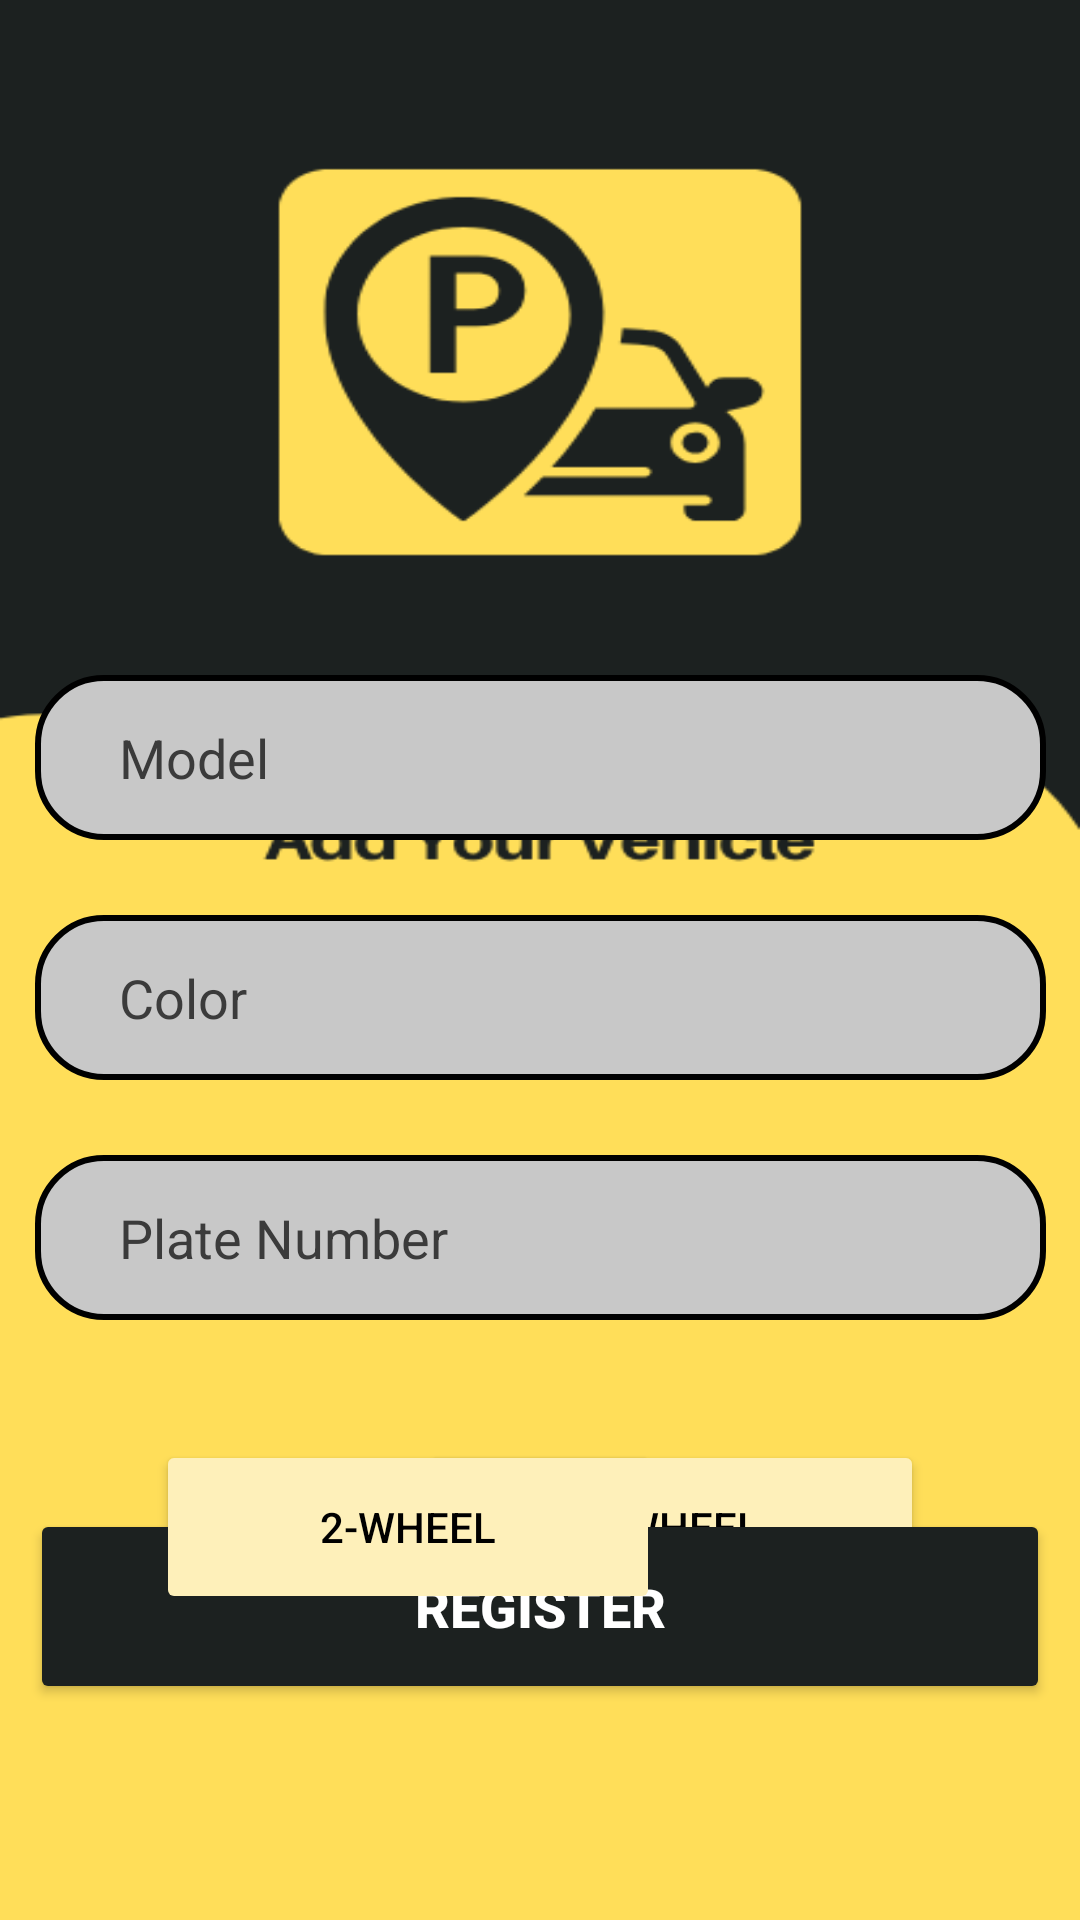

Layout XML and referenced resources for this Android screen:
<!-- AndroidManifest.xml: application theme Theme.PSPOT -->
<!-- res/layout/activity_vehicle_info.xml -->
<?xml version="1.0" encoding="utf-8"?>
<androidx.constraintlayout.widget.ConstraintLayout xmlns:android="http://schemas.android.com/apk/res/android"
    xmlns:app="http://schemas.android.com/apk/res-auto"
    xmlns:tools="http://schemas.android.com/tools"
    android:layout_width="match_parent"
    android:layout_height="match_parent"
    android:background="@drawable/vehicleinfo_bg2"
    tools:context=".Vehicle_Info">

    <Button
        android:id="@+id/button2"
        android:layout_width="168dp"
        android:layout_height="58dp"
        android:layout_marginTop="480dp"
        android:layout_marginEnd="52dp"
        android:backgroundTint="#FEF0BA"
        android:text="4-Wheel"
        android:textColor="@color/black"
        app:layout_constraintEnd_toEndOf="parent"
        app:layout_constraintTop_toTopOf="parent" />

    <Button
        android:id="@+id/btnRegister"
        android:layout_width="340dp"
        android:layout_height="65dp"
        android:layout_marginBottom="72dp"
        android:backgroundTint="#1C2120"
        android:text="Register"
        android:textColor="@color/white"
        android:textSize="18dp"
        android:textStyle="bold"
        app:layout_constraintBottom_toBottomOf="parent"
        app:layout_constraintEnd_toEndOf="parent"
        app:layout_constraintHorizontal_bias="0.5"
        app:layout_constraintStart_toStartOf="parent" />

    <Button
        android:id="@+id/button"
        android:layout_width="168dp"
        android:layout_height="58dp"
        android:layout_marginStart="52dp"
        android:layout_marginTop="480dp"
        android:backgroundTint="#FEF0BA"
        android:text="2-Wheel"
        android:textColor="@color/black"
        app:layout_constraintStart_toStartOf="parent"
        app:layout_constraintTop_toTopOf="parent"
        app:strokeColor="#FEF0BA" />

    <RelativeLayout
        android:id="@+id/Model"
        android:layout_width="337dp"
        android:layout_height="55dp"
        android:layout_marginBottom="360dp"
        android:background="@drawable/login_container"
        app:layout_constraintBottom_toBottomOf="parent"
        app:layout_constraintEnd_toEndOf="parent"
        app:layout_constraintHorizontal_bias="0.5"
        app:layout_constraintStart_toStartOf="parent">

        <EditText
            android:id="@+id/CarModel"
            android:layout_width="280dp"
            android:layout_height="wrap_content"
            android:layout_centerVertical="true"
            android:layout_marginStart="20dp"
            android:layout_marginEnd="16dp"
            android:background="@null"
            android:hint="Model"
            android:inputType="text"
            android:minHeight="48dp"
            android:textColor="#000000"
            android:textColorHint="#3B3B3B"
            android:textSize="18dp"
            tools:ignore="TouchTargetSizeCheck" />

    </RelativeLayout>

    <RelativeLayout
        android:id="@+id/Color"
        android:layout_width="337dp"
        android:layout_height="55dp"
        android:layout_marginBottom="280dp"
        android:background="@drawable/login_container"
        app:layout_constraintBottom_toBottomOf="parent"
        app:layout_constraintEnd_toEndOf="parent"
        app:layout_constraintHorizontal_bias="0.5"
        app:layout_constraintStart_toStartOf="parent">

        <EditText
            android:id="@+id/CarColor"
            android:layout_width="280dp"
            android:layout_height="wrap_content"
            android:layout_centerVertical="true"
            android:layout_marginStart="20dp"
            android:layout_marginEnd="16dp"
            android:background="@null"
            android:hint="Color"
            android:inputType="text"
            android:minHeight="48dp"
            android:textColor="#000000"
            android:textColorHint="#3B3B3B"
            android:textSize="18dp"
            tools:ignore="TouchTargetSizeCheck" />

    </RelativeLayout>

    <RelativeLayout
        android:id="@+id/PlateNumber"
        android:layout_width="337dp"
        android:layout_height="55dp"
        android:layout_marginBottom="200dp"
        android:background="@drawable/login_container"
        app:layout_constraintBottom_toBottomOf="parent"
        app:layout_constraintEnd_toEndOf="parent"
        app:layout_constraintHorizontal_bias="0.5"
        app:layout_constraintStart_toStartOf="parent">

        <EditText
            android:id="@+id/PlateNum"
            android:layout_width="280dp"
            android:layout_height="wrap_content"
            android:layout_marginStart="20dp"
            android:layout_marginEnd="16dp"
            android:background="@null"
            android:hint="Plate Number"
            android:inputType="text"
            android:minHeight="48dp"
            android:textColor="#000000"
            android:textColorHint="#3B3B3B"
            android:textSize="18dp"
            tools:ignore="TouchTargetSizeCheck" />

    </RelativeLayout>

    <TextView
        android:id="@+id/add"
        android:layout_width="wrap_content"
        android:layout_height="28dp"
        android:layout_marginStart="103dp"
        android:layout_marginTop="815dp"
        android:minHeight="48dp"
        android:text="Do you have another vehicle?"
        android:textColor="@color/black"
        android:textSize="18sp"
        app:layout_constraintStart_toStartOf="parent"
        app:layout_constraintTop_toTopOf="parent" />

</androidx.constraintlayout.widget.ConstraintLayout>
<!-- resources referenced by this layout -->
<resources>
  <color name="black">#FF000000</color>
  <color name="white">#FFFFFFFF</color>
  <!-- drawable login_container (drawable) -->
  <shape xmlns:android="http://schemas.android.com/apk/res/android">
      <solid android:color="#C8C8C8" />
      <corners android:radius="22dp" />
      <stroke
          android:width="2dp"
          android:color="@color/black" />
      <padding
          android:left="8dp"
          android:right="8dp"
          android:top="4dp"
          android:bottom="4dp" />
  </shape>
  <!-- drawable vehicleinfo_bg2: png bitmap (drawable, 19828 bytes) -->
  <style name="Theme.PSPOT" parent="Base.Theme.PSPOT" />
  <style name="Base.Theme.PSPOT" parent="Theme.Material3.DayNight.NoActionBar">
          <item name="android:navigationBarColor">#000000</item>
          <item name="colorPrimary">@color/black</item>
      </style>
</resources>
